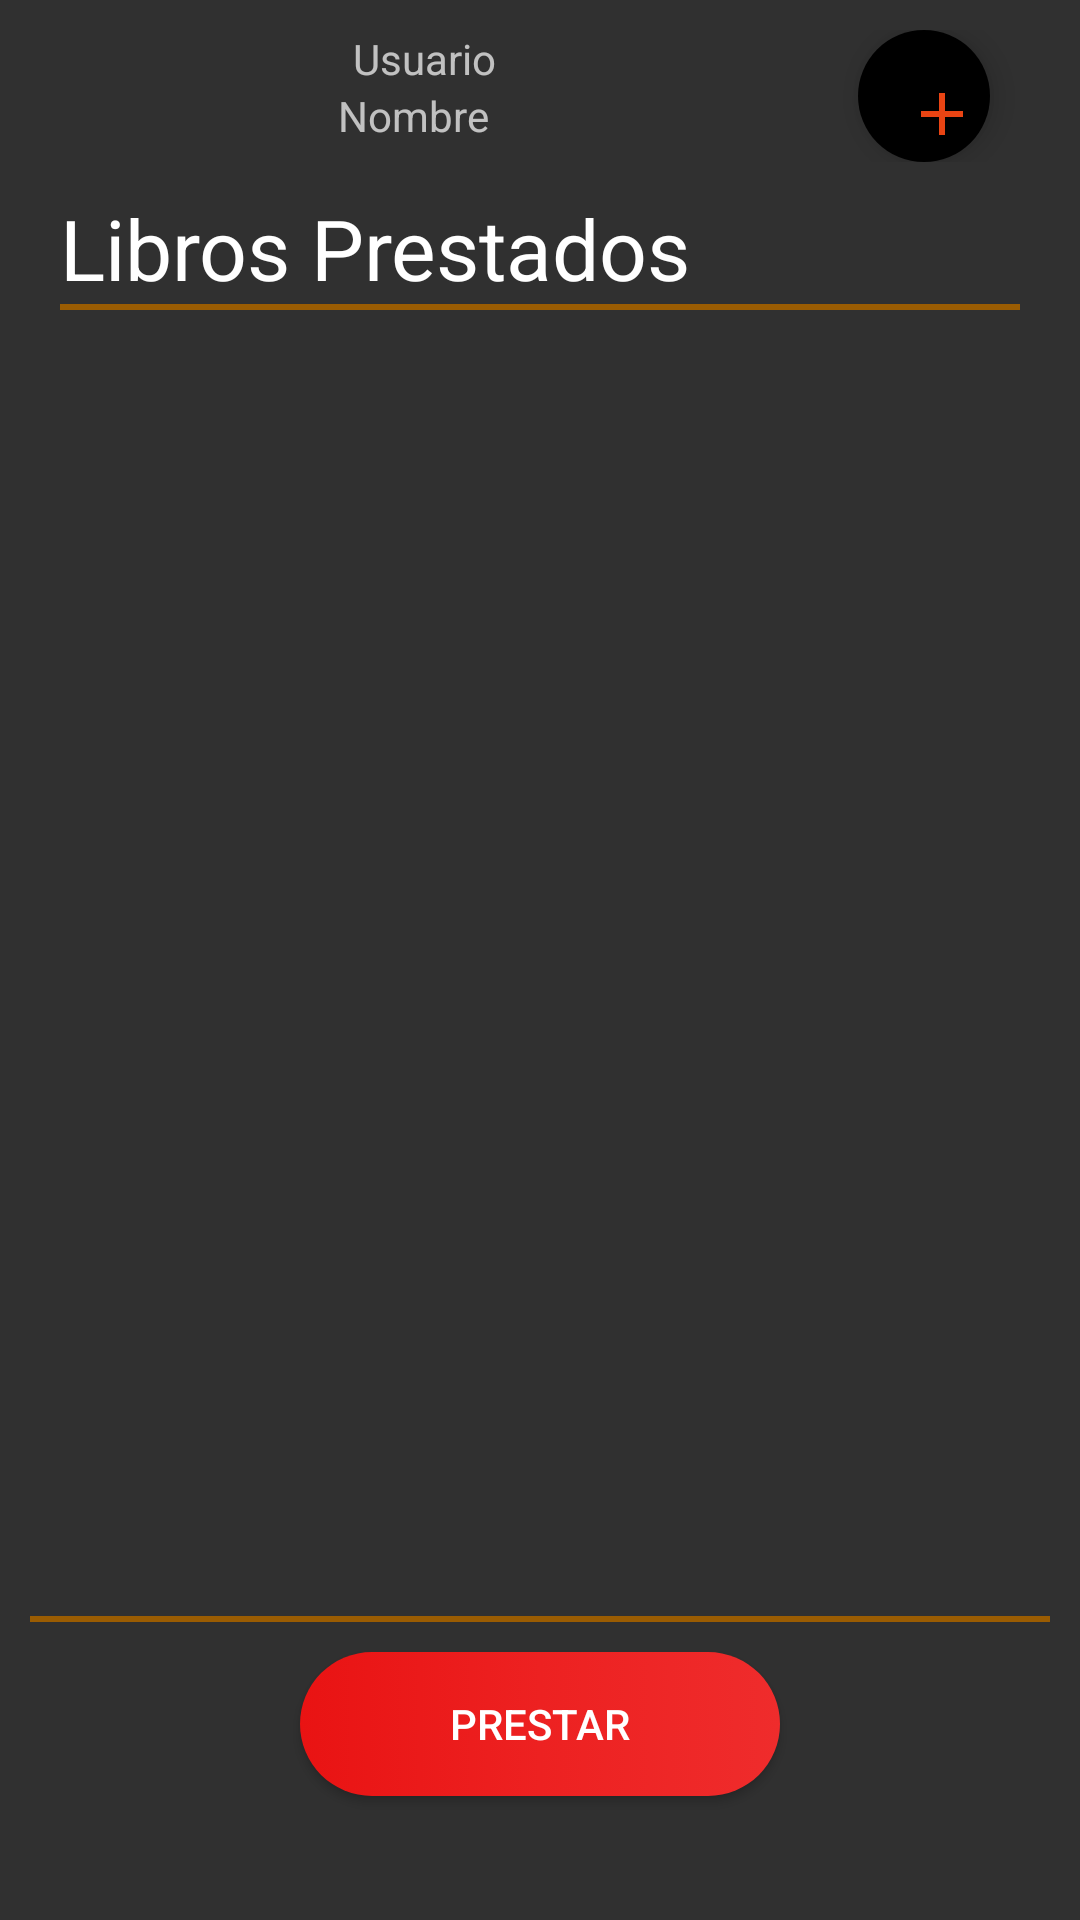

Write the Android layout XML for this screen, with the resource values it uses.
<!-- AndroidManifest.xml: application theme Theme.BibliotecaDeLibros20 -->
<!-- res/layout/fragment_usu_mis_libros.xml -->
<?xml version="1.0" encoding="utf-8"?>
<LinearLayout xmlns:android="http://schemas.android.com/apk/res/android"
    xmlns:tools="http://schemas.android.com/tools"
    android:layout_width="match_parent"
    android:layout_height="match_parent"
    android:orientation="vertical"
    tools:context=".view.fragments.usuario.librosprestados.UsuMisLibrosFragment">

    <include
        android:id="@+id/toolbar"
        android:layout_width="match_parent"
        android:layout_height="0dp"
        android:layout_weight="1"
        layout="@layout/toolbar"
        />

    <LinearLayout
        android:layout_width="match_parent"
        android:layout_height="0dp"
        android:layout_weight="9"
        android:orientation="vertical">

        <LinearLayout
            android:layout_width="match_parent"
            android:layout_height="0dp"
            android:layout_weight="1"
            android:orientation="vertical">
            <TextView
                android:id="@+id/tvLibrosPrestados"
                android:layout_width="match_parent"
                android:layout_height="wrap_content"
                android:layout_marginHorizontal="20dp"
                android:text="Libros Prestados"
                android:textColor="@color/white"
                android:textSize="28sp" />

            <View
                android:id="@+id/view1"
                android:layout_width="wrap_content"
                android:layout_height="2dp"
                android:layout_marginHorizontal="20dp"
                android:background="#9A5C02" />
        </LinearLayout>

        <androidx.recyclerview.widget.RecyclerView
            android:id="@+id/rvLibrosPrestados"
            android:layout_width="match_parent"
            android:layout_height="0dp"
            android:layout_marginHorizontal="20dp"
            android:layout_marginVertical="10dp"
            android:layout_weight="7"
            />

        <include
            android:id="@+id/prestarfooter"
            android:layout_width="match_parent"
            android:layout_height="0dp"
            android:layout_weight="2"
            layout="@layout/prestarfooter" />

    </LinearLayout>

</LinearLayout>
<!-- res/layout/toolbar.xml (included above) -->
<?xml version="1.0" encoding="utf-8"?>
<LinearLayout xmlns:android="http://schemas.android.com/apk/res/android"
    xmlns:app="http://schemas.android.com/apk/res-auto"
    android:layout_width="match_parent"
    android:layout_height="match_parent"
    android:orientation="vertical">

    <LinearLayout
        android:layout_width="match_parent"
        android:layout_height="wrap_content"
        android:orientation="horizontal"
        android:padding="10dp"
        android:weightSum="5">

        <ImageView
            android:id="@+id/ivPerfil"
            android:layout_width="match_parent"
            android:layout_height="match_parent"
            android:layout_weight="3"
            android:src="@drawable/icon_administrador" />


        <LinearLayout
            android:layout_width="match_parent"
            android:layout_height="wrap_content"
            android:layout_weight="2"
            android:layout_marginHorizontal="5dp"
            android:orientation="vertical">

            <TextView
                android:layout_width="match_parent"
                android:layout_height="wrap_content"
                android:layout_marginStart="5dp"
                android:text="@string/usuario" />

            <TextView
                android:layout_width="match_parent"
                android:layout_height="wrap_content"
                android:text="@string/nombre" />

        </LinearLayout>

        <com.google.android.material.floatingactionbutton.FloatingActionButton
            android:id="@+id/btnAtras"
            android:layout_width="match_parent"
            android:layout_height="wrap_content"
            android:layout_weight="2"
            android:backgroundTint="@color/black"
            android:src="@drawable/ic_baseline_arrow_back_24"
            android:visibility="gone"
            android:layout_marginEnd="20dp"
            app:borderWidth="0dp" />

        <com.google.android.material.floatingactionbutton.FloatingActionButton
            android:id="@+id/btnMas"
            android:layout_width="match_parent"
            android:layout_height="wrap_content"
            android:layout_weight="2"
            android:backgroundTint="@color/black"
            android:layout_marginEnd="20dp"
            android:src="@drawable/mas"
            app:borderWidth="0dp" />

    </LinearLayout>


</LinearLayout>
<!-- res/layout/prestarfooter.xml (included above) -->
<?xml version="1.0" encoding="utf-8"?>
<LinearLayout xmlns:android="http://schemas.android.com/apk/res/android"
    android:layout_width="match_parent"
    android:layout_height="match_parent"
    android:orientation="vertical">

    <View
        android:id="@+id/view1"
        android:layout_width="wrap_content"
        android:layout_height="2dp"
        android:layout_margin="10dp"
        android:background="#9A5C02" />

    <Button
        android:id="@+id/btnPrestar"
        android:layout_width="match_parent"
        android:layout_height="wrap_content"
        android:layout_marginHorizontal="100dp"
        android:layout_marginBottom="20dp"
        android:background="@drawable/design_orange_button"
        android:text="Prestar"
        />

</LinearLayout>
<!-- resources referenced by this layout -->
<resources>
  <!-- drawable design_orange_button (drawable) -->
  <?xml version="1.0" encoding="utf-8"?>
  <selector xmlns:android="http://schemas.android.com/apk/res/android">
      <item>
          <shape android:shape="rectangle" >
              <corners android:radius="50dp"/>
              <gradient
                  android:startColor="#E91313"
                  android:centerColor="#ED2121"
                  android:endColor="#EF2C2C"
                  />
          </shape>
      </item>
  </selector>
  <!-- drawable ic_baseline_arrow_back_24 (drawable) -->
  <vector android:height="24dp" android:tint="#E94413"
      android:viewportHeight="24" android:viewportWidth="24"
      android:width="24dp" xmlns:android="http://schemas.android.com/apk/res/android">
      <path android:fillColor="@android:color/white" android:pathData="M20,11H7.83l5.59,-5.59L12,4l-8,8 8,8 1.41,-1.41L7.83,13H20v-2z"/>
  </vector>
  <!-- drawable mas (drawable) -->
  <vector android:height="24dp" android:tint="#E94413"
      android:viewportHeight="24" android:viewportWidth="24"
      android:width="24dp" xmlns:android="http://schemas.android.com/apk/res/android">
      <path android:fillColor="@android:color/white" android:pathData="M19,13h-6v6h-2v-6H5v-2h6V5h2v6h6v2z"/>
  </vector>
  <string name="nombre">Nombre</string>
  <string name="usuario">Usuario</string>
  <style name="Theme.BibliotecaDeLibros20" parent="Theme.AppCompat.NoActionBar">
          
          <item name="colorPrimary">@color/purple_500</item>
          <item name="colorPrimaryVariant">@color/purple_700</item>
          <item name="colorOnPrimary">@color/white</item>
          
          <item name="colorSecondary">@color/teal_200</item>
          <item name="colorSecondaryVariant">@color/teal_700</item>
          <item name="colorOnSecondary">@color/black</item>
          
          <item name="android:statusBarColor" tools:targetApi="l">?attr/colorPrimaryVariant</item>
          
      </style>
  <!-- not gathered from this repository: default colours our renderer supplied (Android Studio template values) -->
  <color name="purple_500">#FF6200EE</color>
  <color name="purple_700">#FF3700B3</color>
  <color name="teal_200">#FF03DAC5</color>
  <color name="teal_700">#FF018786</color>
  <color name="black">#FF000000</color>
  <color name="white">#FFFFFFFF</color>
</resources>
